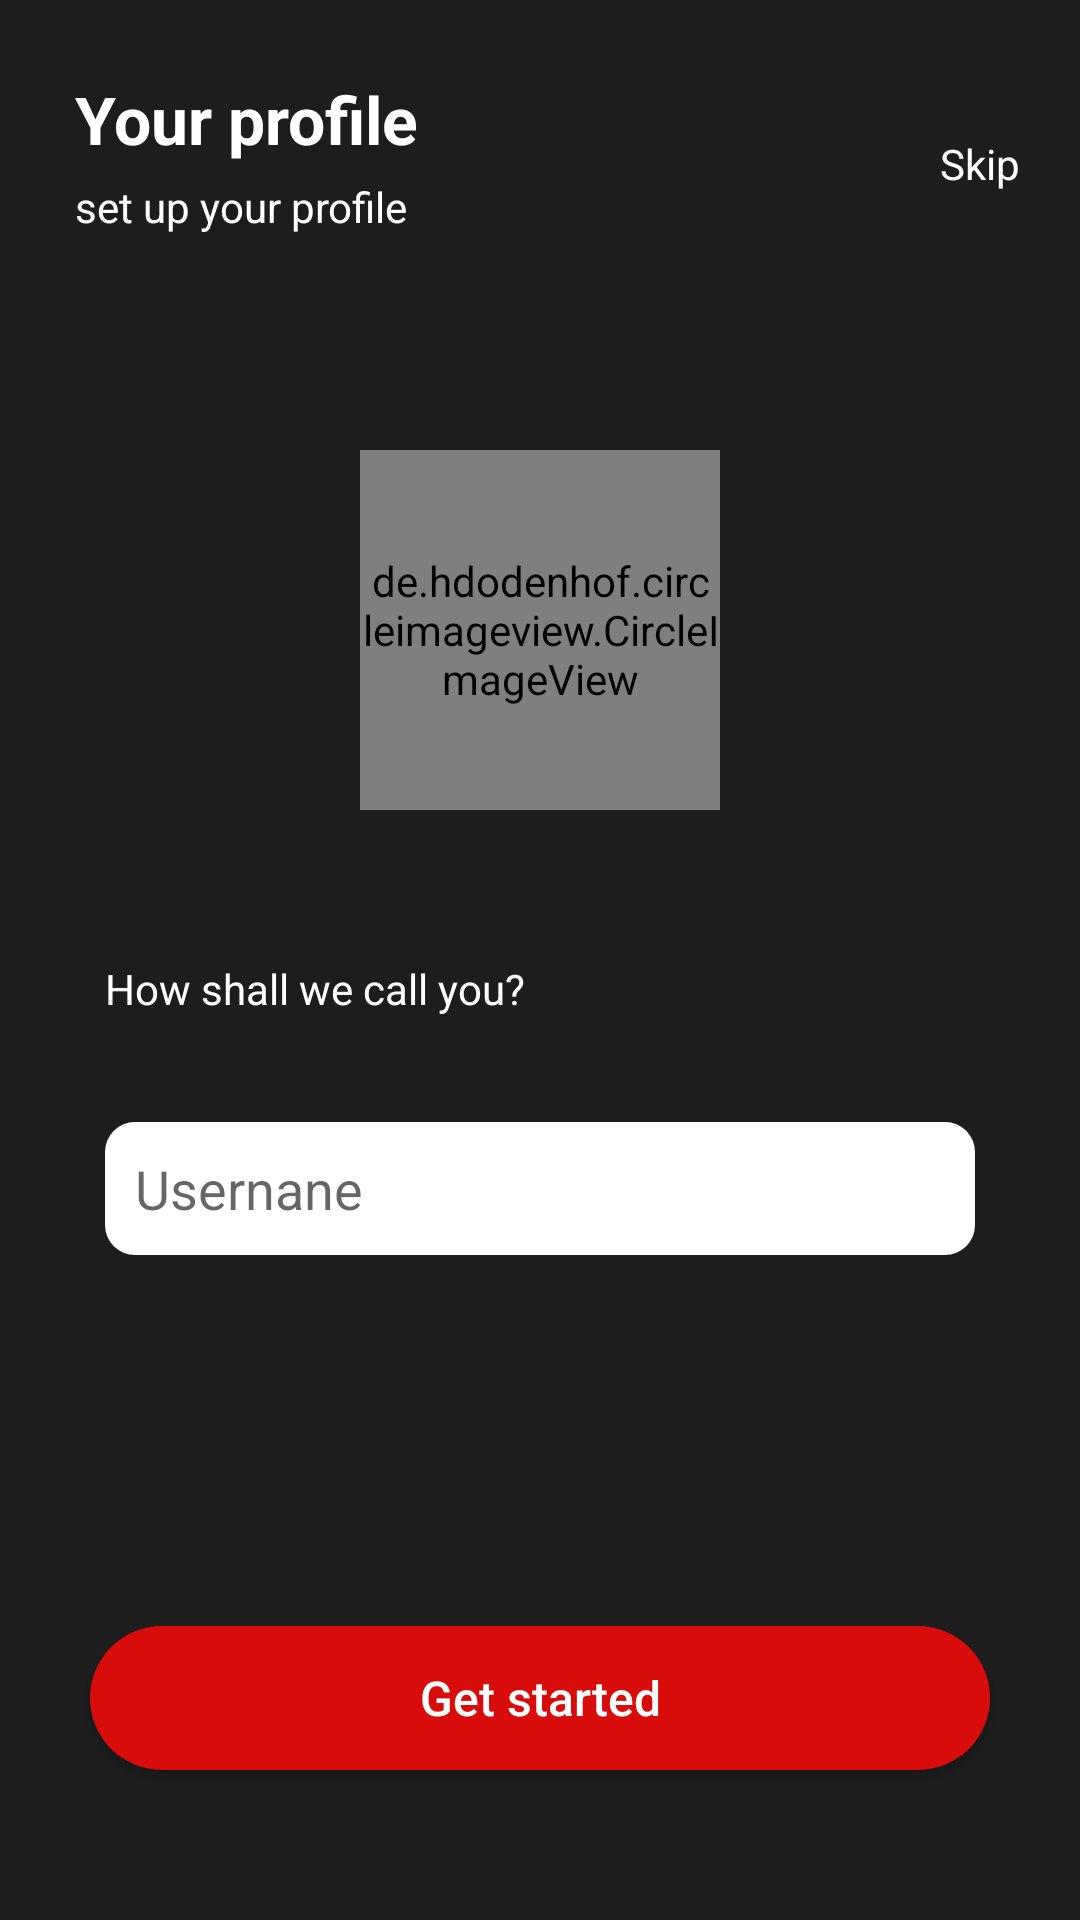

Write the Android layout XML for this screen, with the resource values it uses.
<!-- AndroidManifest.xml: application theme AppTheme -->
<!-- res/layout/activity_personalize_account.xml -->
<?xml version="1.0" encoding="utf-8"?>
<androidx.constraintlayout.widget.ConstraintLayout xmlns:android="http://schemas.android.com/apk/res/android"
    xmlns:app="http://schemas.android.com/apk/res-auto"
    xmlns:tools="http://schemas.android.com/tools"
    android:layout_width="match_parent"
    android:layout_height="match_parent"
    android:background="@color/dark"
    tools:context=".ui.personalizeAccount.PersonalizeAccount">

    <TextView
        android:id="@+id/profileTxt"
        style="@style/heading_bold_22"
        android:layout_width="wrap_content"
        android:layout_height="wrap_content"
        android:layout_margin="25dp"
        android:text="@string/personalise_profile_header"
        app:layout_constraintStart_toStartOf="parent"
        app:layout_constraintTop_toTopOf="parent" />

    <TextView
        android:id="@+id/profileSubTxt"
        style="@style/paragraph_14_white"
        android:layout_width="wrap_content"
        android:layout_height="wrap_content"
        android:paddingTop="@dimen/padding_5"
        android:text="@string/set_up_your_profile"
        app:layout_constraintStart_toStartOf="@id/profileTxt"
        app:layout_constraintTop_toBottomOf="@+id/profileTxt" />

    <TextView
        android:id="@+id/skipBtn"
        style="@style/paragraph_14_white"
        android:layout_width="wrap_content"
        android:layout_height="wrap_content"
        android:padding="@dimen/padding_20"
        android:text="@string/skip"
        app:layout_constraintEnd_toEndOf="parent"
        app:layout_constraintTop_toTopOf="@+id/profileTxt" />

    <de.hdodenhof.circleimageview.CircleImageView
        android:id="@+id/personalisePhoto"
        android:layout_width="@dimen/image_120"
        android:layout_height="@dimen/image_120"
        android:layout_marginTop="@dimen/image_150"
        android:src="@drawable/default_img"
        app:layout_constraintEnd_toEndOf="parent"
        app:layout_constraintStart_toStartOf="parent"
        app:layout_constraintTop_toTopOf="parent" />

    <TextView
        android:id="@+id/callYou"
        style="@style/paragraph_14_white"
        android:layout_width="wrap_content"
        android:layout_height="wrap_content"
        android:layout_marginTop="@dimen/margin_50"
        android:text="@string/how_shall_we_call_you"
        app:layout_constraintStart_toStartOf="@+id/username"
        app:layout_constraintTop_toBottomOf="@+id/personalisePhoto" />

    <EditText
        android:id="@+id/username"
        android:layout_width="0dp"
        android:layout_height="wrap_content"
        android:layout_margin="@dimen/margin_35"
        android:background="@drawable/round_editext"
        android:backgroundTint="@color/white"
        android:drawableStart="@drawable/ic_person_black_24dp"
        android:drawablePadding="@dimen/padding_10"
        android:ems="10"
        android:hint="@string/usernane"
        android:inputType="textPersonName"
        android:padding="@dimen/padding_10"
        app:layout_constraintEnd_toEndOf="parent"
        app:layout_constraintStart_toStartOf="parent"
        app:layout_constraintTop_toBottomOf="@+id/callYou" />

    <Button
        android:id="@+id/getStartedBtn"
        style="@style/red_button_16"
        android:layout_width="0dp"
        android:layout_height="wrap_content"
        android:layout_marginStart="@dimen/margin_30"
        android:layout_marginEnd="@dimen/margin_30"
        android:layout_marginBottom="@dimen/margin_50"
        android:text="@string/get_started"
        app:layout_constraintBottom_toBottomOf="parent"
        app:layout_constraintEnd_toEndOf="parent"
        app:layout_constraintStart_toStartOf="parent" />

</androidx.constraintlayout.widget.ConstraintLayout>
<!-- resources referenced by this layout -->
<resources>
  <color name="dark">#1d1d1d</color>
  <color name="white">#ffffff</color>
  <dimen name="image_120">120dp</dimen>
  <dimen name="image_150">150dp</dimen>
  <dimen name="margin_30">30dp</dimen>
  <dimen name="margin_35">35dp</dimen>
  <dimen name="margin_50">50dp</dimen>
  <dimen name="padding_10">10dp</dimen>
  <dimen name="padding_20">20dp</dimen>
  <dimen name="padding_5">5dp</dimen>
  <!-- drawable default_img: jpg bitmap (drawable, 6270 bytes) -->
  <!-- drawable round_editext (drawable) -->
  <shape xmlns:android="http://schemas.android.com/apk/res/android"
      android:shape="rectangle" android:padding="10dp">
      
      <solid android:color="@color/red"/>
      <corners android:radius="10dp"/>
  </shape>
  <string name="get_started">Get started</string>
  <string name="how_shall_we_call_you">How shall we call you?</string>
  <string name="personalise_profile_header">Your profile</string>
  <string name="set_up_your_profile">set up your profile</string>
  <string name="skip">Skip</string>
  <string name="usernane">Usernane</string>
  <style name="heading_bold_22" parent="Widget.AppCompat.TextView">
          <item name="android:textColor">@color/white</item>
          <item name="android:textSize">22sp</item>
          <item name="android:textStyle">bold</item>
      </style>
  <style name="paragraph_14_white" parent="Widget.AppCompat.TextView">
          <item name="android:textColor">@color/white</item>
          <item name="android:textSize">14sp</item>
      </style>
  <style name="red_button_16" parent="TextAppearance.AppCompat.Button">
          <item name="android:textAllCaps">false</item>
          <item name="android:textColor">@color/white</item>
          <item name="android:textSize">16sp</item>
          <item name="android:background">@drawable/round_button</item>
      </style>
  <style name="AppTheme" parent="Theme.AppCompat.Light.DarkActionBar">
          
          <item name="colorPrimary">@color/red</item>
          <item name="colorPrimaryDark">@color/black</item>
          <item name="colorAccent">@color/colorAccent</item>
          <item name="android:statusBarColor">@color/black</item>
      </style>
  <color name="red">#d90c0c</color>
  <!-- drawable round_button (drawable) -->
  <shape xmlns:android="http://schemas.android.com/apk/res/android"
      android:shape="rectangle" android:padding="10dp">
      
      <solid android:color="@color/red"/>
      <corners android:radius="50dp"/>
  </shape>
  <color name="black">#000</color>
  <color name="colorAccent">#d90c0c</color>
</resources>
